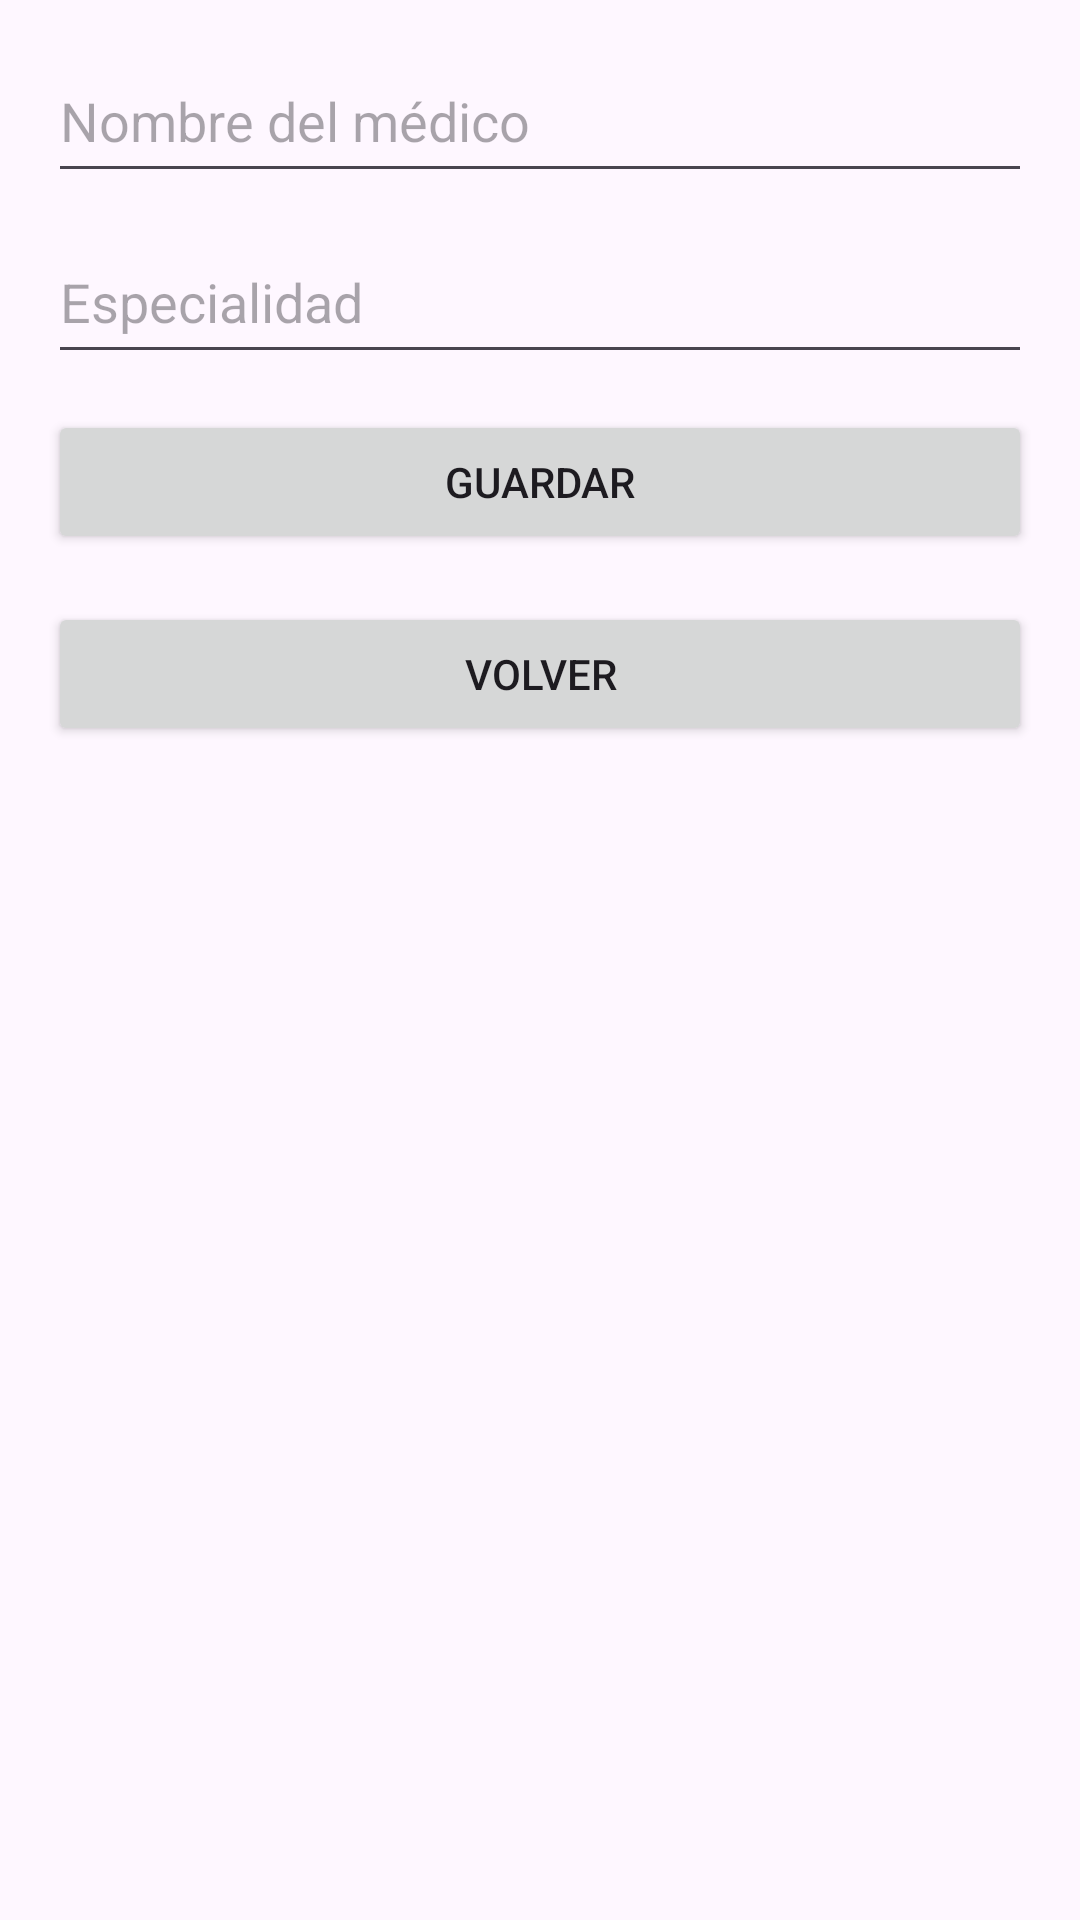

The Android layout XML behind this screen, and the referenced resources:
<!-- AndroidManifest.xml: application theme Theme.GestorCitas -->
<!-- res/layout/activity_insertar_medico.xml -->
<LinearLayout xmlns:android="http://schemas.android.com/apk/res/android"
    android:orientation="vertical"
    android:padding="16dp"
    android:layout_width="match_parent"
    android:layout_height="match_parent">

    <EditText
        android:id="@+id/etNombre"
        android:hint="Nombre del médico"
        android:layout_width="match_parent"
        android:layout_height="wrap_content"
        android:minHeight="48dp"
        android:paddingVertical="12dp"
        android:layout_marginBottom="12dp" />

    <EditText
        android:id="@+id/etEspecialidad"
        android:hint="Especialidad"
        android:layout_width="match_parent"
        android:layout_height="wrap_content"
        android:minHeight="48dp"
        android:paddingVertical="12dp"
        android:layout_marginBottom="12dp" />

    <Button
        android:id="@+id/btnGuardar"
        android:text="Guardar"
        android:layout_width="match_parent"
        android:layout_height="wrap_content" />

    <Button
        android:id="@+id/btnVolver"
        android:text="Volver"
        android:layout_marginTop="16dp"
        android:layout_width="match_parent"
        android:layout_height="wrap_content" />
</LinearLayout>
<!-- resources referenced by this layout -->
<resources>
  <style name="Theme.GestorCitas" parent="Base.Theme.GestorCitas" />
  <style name="Base.Theme.GestorCitas" parent="Theme.Material3.DayNight.NoActionBar">
          
          
      </style>
</resources>
